Run: headless pygame with SDL's dummy video driver; simulated clock (each Clock.tick advances the game by its frame time, no real sleeping); random seed 0; keys injected as events and as key.get_pressed() state; no mouse input.
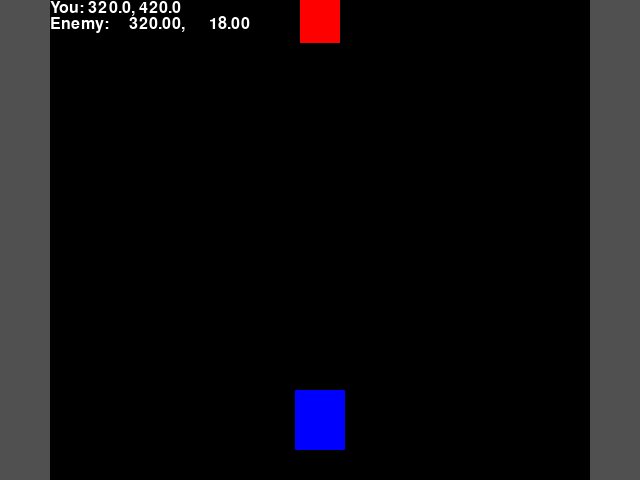
Frame 1 of 4 · flips 1–60 · no input
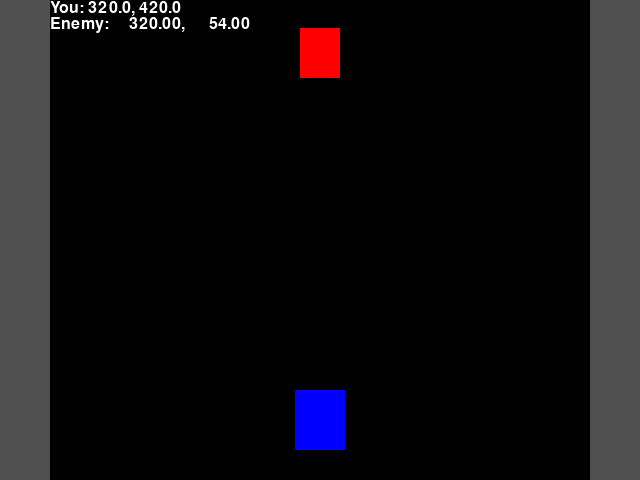
Frame 2 of 4 · flips 61–180 · tapped SPACE, RETURN · held RIGHT (→), D
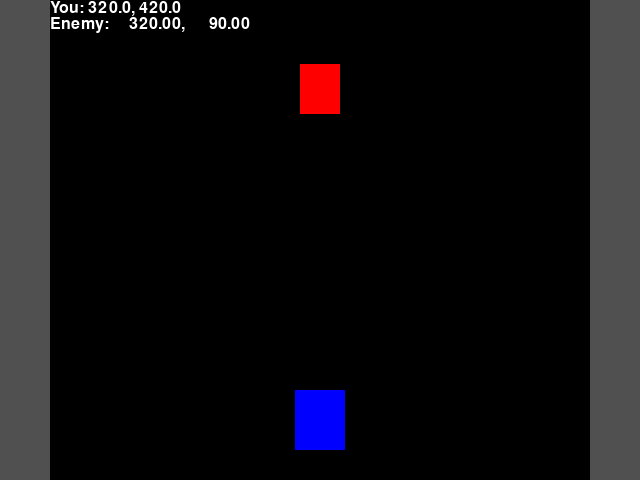
Frame 3 of 4 · flips 181–300 · held DOWN (↓), S
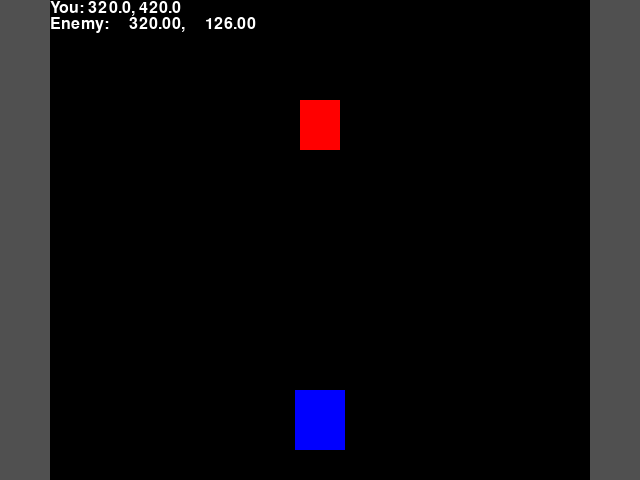
Frame 4 of 4 · flips 301–420 · held LEFT (←), A, UP (↑), W

The pygame program that drew these frames:

#!/usr/bin/python3
import sys
import pygame
import operator
from pygame.locals import *

BLACK = 0, 0, 0
BLUE = 0, 0, 255
GRAY = 80, 80, 80
WHITE = 255, 255, 255
RED = 255, 0, 0

SCREEN_SIZE = 640, 480
LEVEL_SPEED = 0.3
PLATFORM_SIZE = 50, 60
ENEMY_SIZE = 40, 50
ENEMY_SPEED = 0.0
WALL_SIZE = 50, SCREEN_SIZE[1]
START_POS = 320, 420

class Person:
	def __init__(self, size, color, pos):
		self.surface = pygame.surface.Surface(size)
		self.surface.fill(color)
		self.pos = [float(x) for x in pos[:2]]

	def move(self, x, y, rect_list=None):
		old_pos = self.pos
		self.pos = tuple(map(operator.add, map(float, self.pos), (x, y)))
		if rect_list is not None:
			if self.get_rect().collidelist(rect_list) != -1:
				self.pos = old_pos

	def get_rect(self):
		rect = self.surface.get_rect()
		rect.center = tuple(map(int, self.pos))
		return rect

pygame.init()
screen = pygame.display.set_mode(SCREEN_SIZE)
pygame.mouse.set_visible(False)
pygame.event.set_grab(True)
font = pygame.font.SysFont(None, 24)

wall_left = pygame.surface.Surface(WALL_SIZE)
wall_left.fill(GRAY)
wall_left_rect = wall_left.get_rect()
wall_left_rect.topleft = 0, 0

wall_right = pygame.surface.Surface(WALL_SIZE)
wall_right.fill(GRAY)
wall_right_rect = wall_right.get_rect()
wall_right_rect.topright = SCREEN_SIZE[0], 0

platform = Person(PLATFORM_SIZE, BLUE, START_POS)
enemies = []
enemies.append(Person(ENEMY_SIZE, RED, (SCREEN_SIZE[0] / 2, 0)))

while True:
	for event in pygame.event.get():
		if event.type == pygame.QUIT:
			sys.exit()
		elif event.type == pygame.KEYDOWN:
			if event.key == K_q:
				sys.exit()
	shift = pygame.mouse.get_rel()[0]

	# Logic.
	platform.move(shift, 0, [wall_left_rect, wall_right_rect])
	for enemy in enemies:
		enemy.move(0, ENEMY_SPEED + LEVEL_SPEED)
	enemies = [enemy for enemy in enemies if enemy.get_rect().top < SCREEN_SIZE[1]]

	
	# Drawing.
	screen.fill(BLACK)
	screen.blit(platform.surface, platform.get_rect())
	screen.blit(wall_left, wall_left_rect)
	screen.blit(wall_right, wall_right_rect)
	for enemy in enemies:
		screen.blit(enemy.surface, enemy.get_rect())

	hud = [font.render("You: {0}, {1}".format(platform.pos[0], platform.pos[1]), True, WHITE)]
	for enemy in enemies:
		hud.append(font.render("Enemy: {0:10.2f}, {1:#10.2f}".format(enemy.pos[0], enemy.pos[1]), True, WHITE))
	for number, line in enumerate(hud):
		screen.blit(line, (wall_left_rect.right, number * font.get_height()))

	pygame.display.flip()
